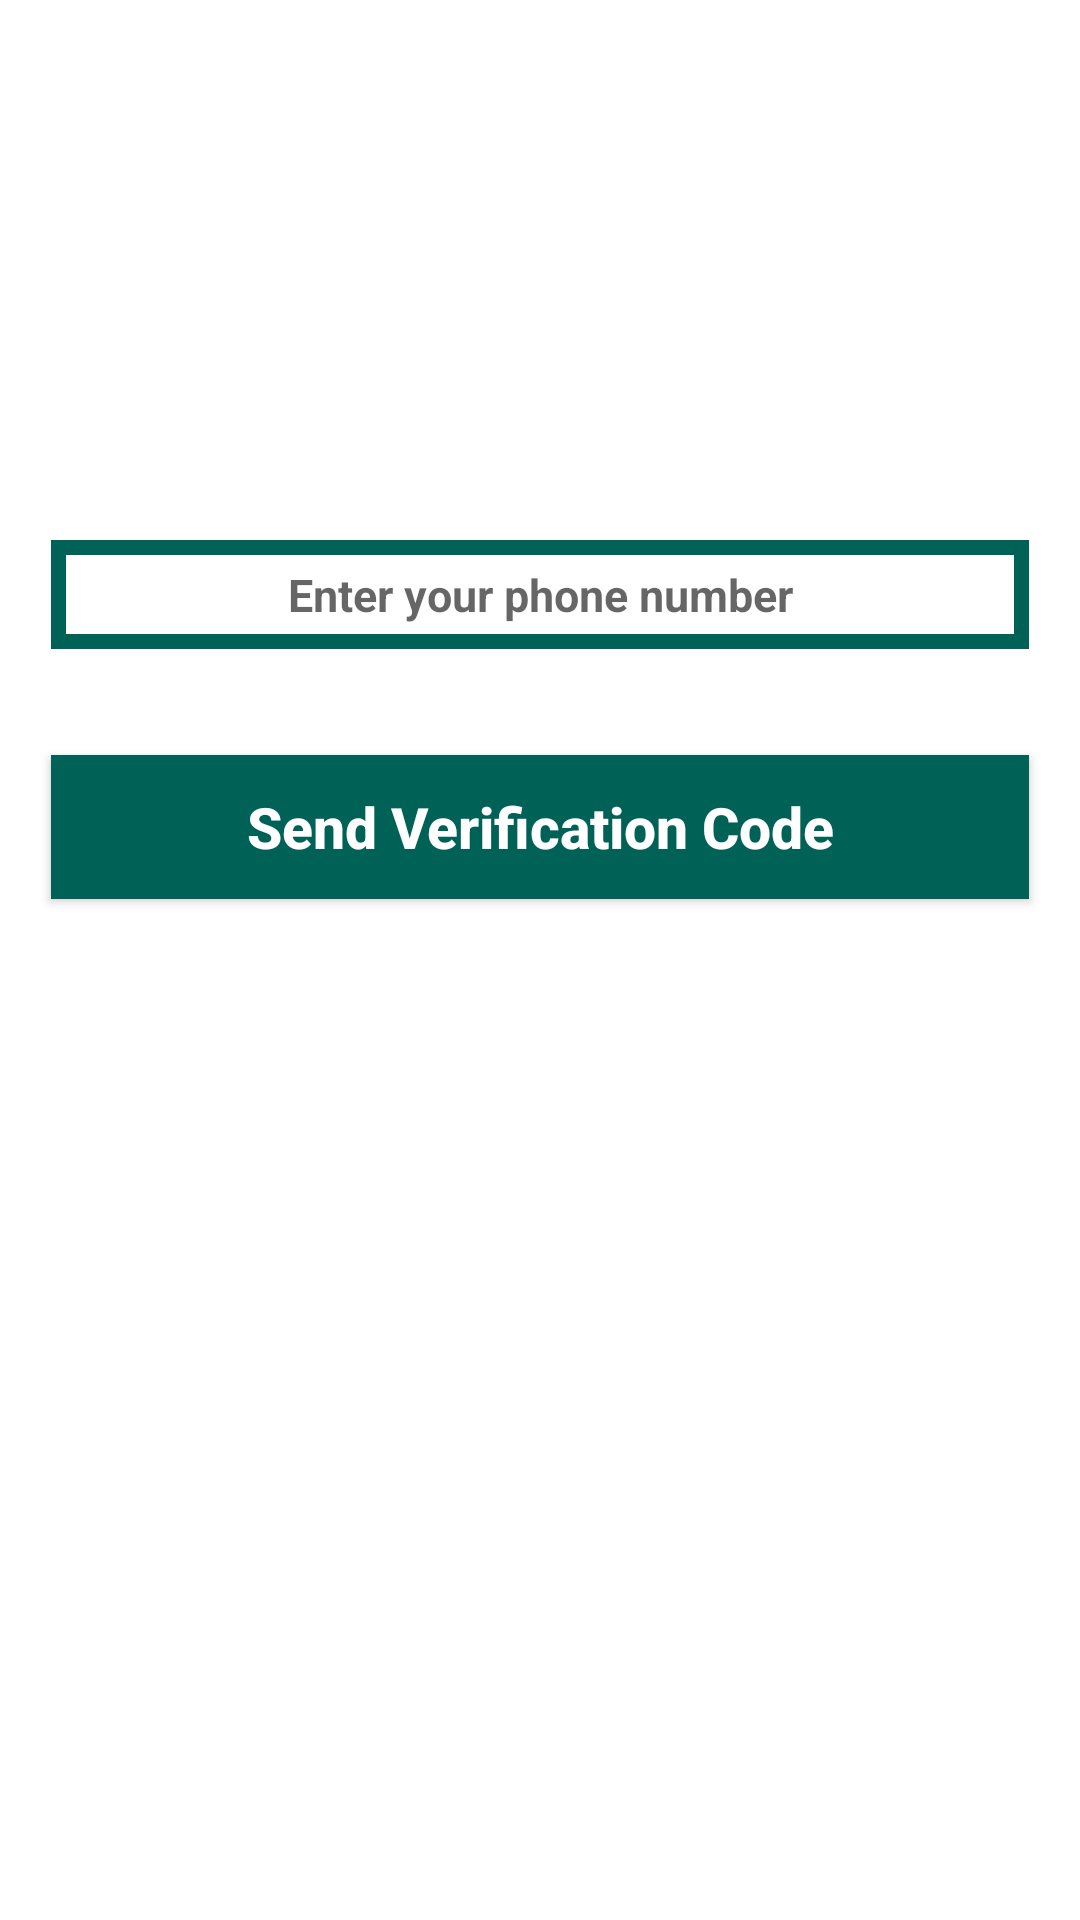

Here is an Android app screen rendered from its layout file. Give the layout XML and the strings, colors and styles it references.
<!-- AndroidManifest.xml: application theme Theme.WhatsAppClone -->
<!-- res/layout/activity_phone_login.xml -->
<?xml version="1.0" encoding="utf-8"?>
<RelativeLayout xmlns:android="http://schemas.android.com/apk/res/android"
    xmlns:app="http://schemas.android.com/apk/res-auto"
    xmlns:tools="http://schemas.android.com/tools"
    android:layout_width="match_parent"
    android:layout_height="match_parent"
    tools:context=".PhoneLoginActivity">

    <EditText
        android:id="@+id/phone_number_input"
        android:layout_width="match_parent"
        android:layout_height="wrap_content"
        android:layout_alignParentStart="true"
        android:layout_marginStart="17dp"
        android:layout_marginEnd="17dp"
        android:layout_marginTop="180dp"
        android:background="@drawable/inputs"
        android:padding="8dp"
        android:hint="Enter your phone number"
        android:textAllCaps="false"
        android:textSize="15sp"
        android:drawableStart="@drawable/phone"
        android:textAlignment="center"
        android:textStyle="bold"/>

    <EditText
        android:id="@+id/verification_code_input"
        android:layout_width="match_parent"
        android:layout_height="wrap_content"
        android:layout_alignParentStart="true"
        android:layout_marginStart="17dp"
        android:layout_marginEnd="17dp"
        android:layout_marginTop="4dp"
        android:layout_below="@+id/phone_number_input"
        android:background="@drawable/inputs"
        android:padding="5dp"
        android:hint="Enter your verification code"
        android:textAllCaps="false"
        android:textSize="15sp"
        android:drawableStart="@drawable/password"
        android:textAlignment="center"
        android:textStyle="bold"
        android:visibility="invisible"/>

    <Button
        android:id="@+id/send_ver_code_button"
        android:layout_width="match_parent"
        android:layout_height="wrap_content"
        android:text="Send Verification Code"
        android:layout_below="@+id/verification_code_input"
        android:textAllCaps="false"
        android:layout_marginStart="17dp"
        android:layout_marginEnd="17dp"
        android:layout_marginTop="1dp"
        android:background="@drawable/buttons"
        android:textColor="@android:color/background_light"
        android:textSize="19sp"
        android:textAlignment="center"
        android:textStyle="bold"/>

    <Button
        android:id="@+id/verify_button"
        android:layout_width="match_parent"
        android:layout_height="wrap_content"
        android:text="Verify"
        android:layout_below="@+id/send_ver_code_button"
        android:textAllCaps="false"
        android:layout_marginStart="17dp"
        android:layout_marginEnd="17dp"
        android:layout_marginTop="1dp"
        android:background="@drawable/buttons"
        android:textColor="@android:color/background_light"
        android:textSize="19sp"
        android:textAlignment="center"
        android:textStyle="bold"
        android:visibility="invisible"/>

</RelativeLayout>
<!-- resources referenced by this layout -->
<resources>
  <!-- drawable buttons (drawable) -->
  <?xml version="1.0" encoding="utf-8"?>
  <shape xmlns:android="http://schemas.android.com/apk/res/android">
  
      <solid android:color="@color/colorPrimary">
      </solid>
  
  </shape>
  <!-- drawable inputs (drawable) -->
  <?xml version="1.0" encoding="utf-8"?>
  <shape xmlns:android="http://schemas.android.com/apk/res/android">
  
      <stroke android:color="@color/colorPrimary"
          android:width="5dp">
      </stroke>
  
  </shape>
  <style name="Theme.WhatsAppClone" parent="Theme.MaterialComponents.DayNight.NoActionBar">
          
          <item name="colorPrimary">@color/colorPrimary</item>
          <item name="colorPrimaryVariant">@color/colorPrimaryDark</item>
          <item name="colorOnPrimary">@color/colorAccent</item>
          
          <item name="colorSecondary">@color/teal_200</item>
          <item name="colorSecondaryVariant">@color/teal_700</item>
          <item name="colorOnSecondary">@color/black</item>
          
          <item name="android:statusBarColor" tools:targetApi="l">?attr/colorPrimaryVariant</item>
          
      </style>
  <color name="colorPrimary">#006257</color>
  <color name="colorPrimaryDark">@android:color/darker_gray</color>
  <color name="colorAccent">#E6E6E6</color>
  <color name="teal_200">#FF03DAC5</color>
  <color name="teal_700">#FF018786</color>
  <color name="black">#FF000000</color>
</resources>
